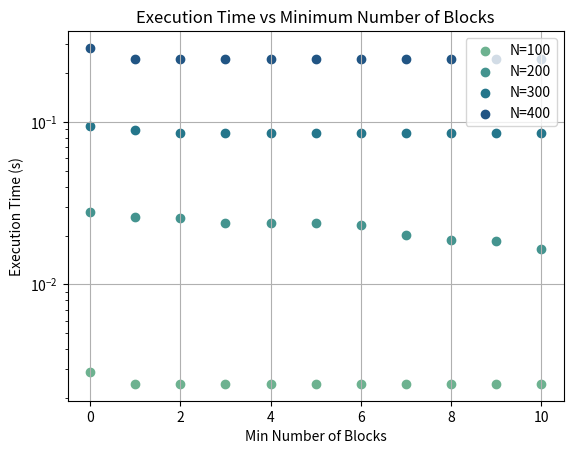

Python code for this plot:

N_200_data = """0,0.0373229
1,0.0297231
2,0.0297222
3,0.0297354
4,0.0297237
5,0.0297519
6,0.029729
7,0.0229877
8,0.0166035
9,0.0168097
10,0.0165706
0,0.0291931
1,0.0287715
2,0.0287529
3,0.0287451
4,0.0287496
5,0.028752
6,0.0254605
7,0.0167977
8,0.0165822
9,0.0168008
10,0.0165747
0,0.0170474
1,0.0166254
2,0.0166547
3,0.0166295
4,0.016622
5,0.0166176
6,0.0163969
7,0.0166159
8,0.0166484
9,0.0164048
10,0.0163949
0,0.0393652
1,0.0389864
2,0.0363149
3,0.0283044
4,0.0283015
5,0.0283456
6,0.0283275
7,0.0282996
8,0.0282815
9,0.0267015
10,0.0167906
0,0.0170437
1,0.0164437
2,0.0164114
3,0.0164207
4,0.0163985
5,0.0166195
6,0.0164094
7,0.0164046
8,0.0164032
9,0.0164049
10,0.0166202
"""

N_100_data = """0,0.00300671
1,0.00257648
2,0.00257259
3,0.0025728
4,0.00256826
5,0.00256805
6,0.00256889
7,0.0025702
8,0.00256736
9,0.00256651
10,0.00256815
0,0.00289182
1,0.00247173
2,0.00246506
3,0.00246474
4,0.00246214
5,0.00246037
6,0.00246037
7,0.00246351
8,0.0024637
9,0.00245963
10,0.00245954
0,0.00263203
1,0.00219202
2,0.0021877
3,0.00218827
4,0.00219377
5,0.00218385
6,0.00218366
7,0.00218718
8,0.00218726
9,0.00218344
10,0.00218313
0,0.00264244
1,0.0021933
2,0.00220028
3,0.00218941
4,0.0021854
5,0.00218433
6,0.00218606
7,0.00218353
8,0.00218745
9,0.00218497
10,0.00218566
0,0.00338328
1,0.00283166
2,0.0028243
3,0.00282687
4,0.00281804
5,0.00281663
6,0.00282383
7,0.00287524
8,0.00283069
9,0.00282055
10,0.00281739"""

N_400_data = """0,0.334607
1,0.242814
2,0.242797
3,0.242778
4,0.242739
5,0.242735
6,0.242734
7,0.242667
8,0.242725
9,0.242794
10,0.242724
0,0.243187
1,0.242726
2,0.242806
3,0.242832
4,0.242788
5,0.242779
6,0.242733
7,0.242731
8,0.24275
9,0.242719
10,0.242673
0,0.243183
1,0.24278
2,0.242781
3,0.242799
4,0.242741
5,0.242744
6,0.242756
7,0.242662
8,0.242748
9,0.242775
10,0.242756
0,0.243245
1,0.242806
2,0.243714
3,0.242869
4,0.24281
5,0.242853
6,0.242885
7,0.24285
8,0.242842
9,0.242752
10,0.242755
0,0.363402
1,0.242737
2,0.242721
3,0.24285
4,0.242774
5,0.24276
6,0.24278
7,0.242749
8,0.242723
9,0.242737
10,0.242678"""

N_300_data = """0,0.085721
1,0.0853354
2,0.0853258
3,0.0853188
4,0.0852971
5,0.0853028
6,0.0853063
7,0.0853311
8,0.0853287
9,0.0853463
10,0.085321
0,0.0858805
1,0.0853097
2,0.0853218
3,0.0853188
4,0.0852971
5,0.0852997
6,0.0853224
7,0.0853206
8,0.085326
9,0.0853354
10,0.0853105
0,0.0865286
1,0.0854268
2,0.0853274
3,0.0853312
4,0.0853408
5,0.0853347
6,0.085302
7,0.0853215
8,0.0853163
9,0.0853385
10,0.0853319
0,0.0860072
1,0.0853342
2,0.0853509
3,0.0853712
4,0.0853351
5,0.0853247
6,0.0852958
7,0.0852901
8,0.0853005
9,0.085281
10,0.0852905
0,0.128318
1,0.103539
2,0.0858072
3,0.0853147
4,0.0853118
5,0.0853165
6,0.0852921
7,0.0853173
8,0.0853341
9,0.0852999
10,0.0852933"""


# calculate the averages and then plot
import numpy as np
import seaborn as sns
import matplotlib.pyplot as plt

def get_averages(instr):
    storage = {}
    for dta in instr.splitlines():
        blks, time = dta.split(",")
        blks, time = int(blks), float(time)

        temp = storage.get(blks, 0)
        storage[blks] = temp + time

    # flatten to numpy arrays
    blks = np.array(list(storage.keys()))
    blks = np.sort(blks)

    arr = []
    for blk in blks:
        arr.append(storage[blk] / 5)
    
    return blks, np.array(arr)


n100_blks, n100_times = get_averages(N_100_data)
n200_blks, n200_times = get_averages(N_200_data)
n300_blks, n300_times = get_averages(N_300_data)
n400_blks, n400_times = get_averages(N_400_data)

plt.scatter(n100_blks, n100_times, color=sns.color_palette("crest", n_colors=4)[0], label="N=100")
plt.scatter(n200_blks, n200_times, color=sns.color_palette("crest", n_colors=4)[1], label="N=200")
plt.scatter(n300_blks, n300_times, color=sns.color_palette("crest", n_colors=4)[2], label="N=300")
plt.scatter(n400_blks, n400_times, color=sns.color_palette("crest", n_colors=4)[3], label="N=400")
plt.yscale('log')
plt.grid()
plt.ylabel("Execution Time (s)")
plt.xlabel("Min Number of Blocks")
plt.title("Execution Time vs Minimum Number of Blocks")
plt.legend()

plt.savefig("SimpleBlockOutput.png")